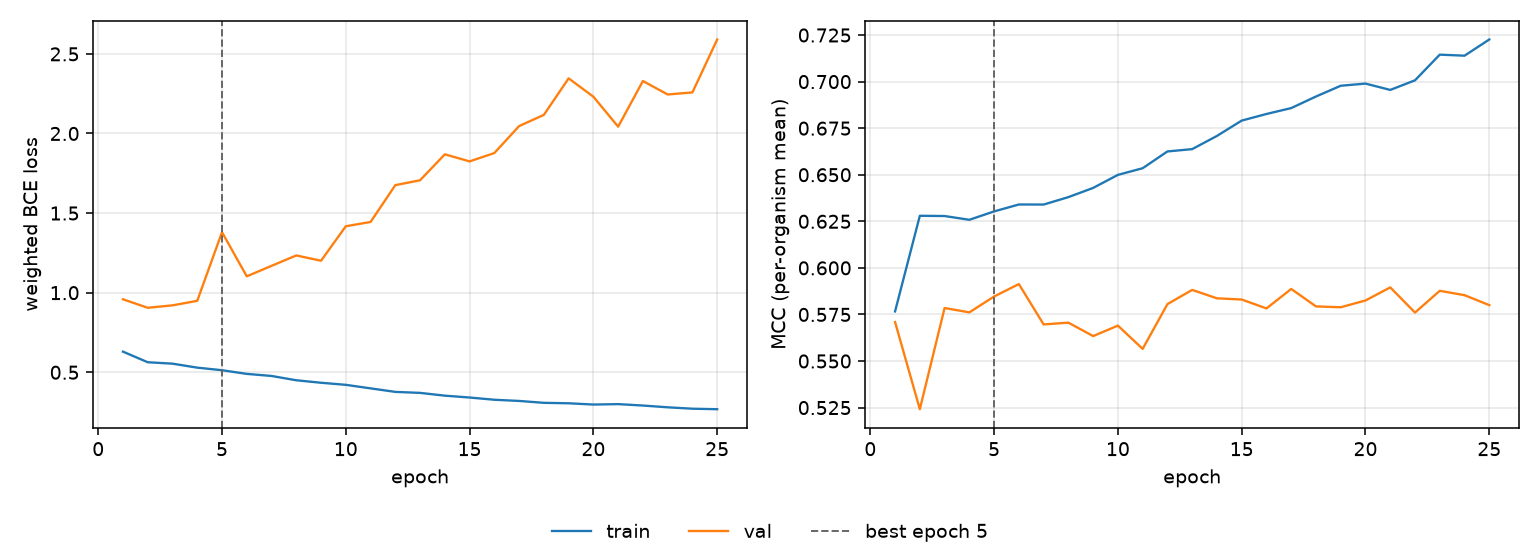

Values plotted in this chart, from the file beside it:
epoch, tr_loss, vl_loss, tr_mcc, vl_mcc, is_best
1, 0.6296, 0.9583, 0.5766, 0.5709, False
2, 0.563, 0.9052, 0.628, 0.5241, False
3, 0.5541, 0.9203, 0.6278, 0.5785, False
4, 0.529, 0.9488, 0.6258, 0.5761, False
5, 0.5128, 1.38, 0.6303, 0.5846, True
6, 0.4899, 1.103, 0.634, 0.5913, False
7, 0.4768, 1.168, 0.634, 0.5696, False
8, 0.4497, 1.234, 0.638, 0.5706, False
9, 0.4341, 1.201, 0.6429, 0.5634, False
10, 0.4211, 1.417, 0.6499, 0.569, False
11, 0.3989, 1.444, 0.6535, 0.5565, False
12, 0.3767, 1.675, 0.6625, 0.5805, False
13, 0.3705, 1.706, 0.6637, 0.5882, False
14, 0.353, 1.869, 0.6708, 0.5837, False
15, 0.3413, 1.825, 0.6791, 0.583, False
16, 0.3273, 1.877, 0.6826, 0.5782, False
17, 0.3199, 2.046, 0.6858, 0.5887, False
18, 0.308, 2.117, 0.692, 0.5793, False
19, 0.3052, 2.346, 0.6978, 0.5789, False
20, 0.2972, 2.231, 0.6989, 0.5825, False
21, 0.2999, 2.043, 0.6955, 0.5895, False
22, 0.291, 2.33, 0.7007, 0.576, False
23, 0.2799, 2.245, 0.7145, 0.5877, False
24, 0.2711, 2.258, 0.7139, 0.5853, False
25, 0.2679, 2.59, 0.7226, 0.58, False
